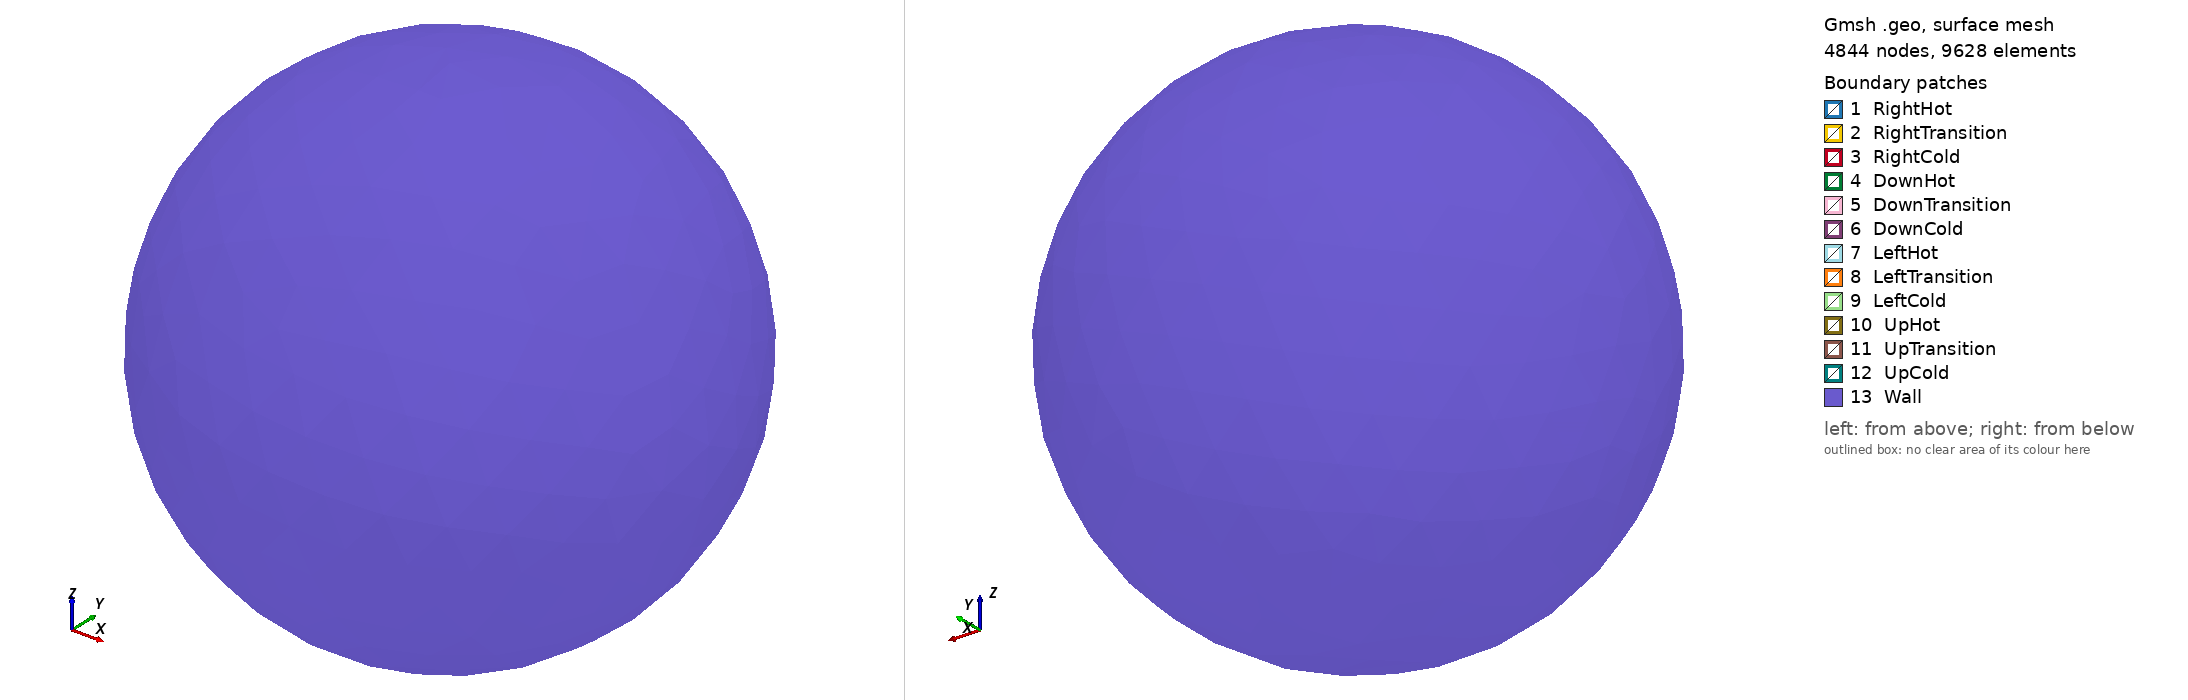

Gmsh geometry script, surface-meshed: 4844 nodes, 9628 surface elements. Boundary patches (legend numbers): 1 RightHot, 2 RightTransition, 3 RightCold, 4 DownHot, 5 DownTransition, 6 DownCold, 7 LeftHot, 8 LeftTransition, 9 LeftCold, 10 UpHot, 11 UpTransition, 12 UpCold, 13 Wall. Left view from above one corner, right view from below the opposite corner. Legend entries are the model's physical surfaces. The drawing asked Gmsh for element sizes between 1% and 20% of the model's largest extent; the script's own settings can give other sizes.

=== circ_dt.geo (drawn) ===
//+
SetFactory("OpenCASCADE");
Mesh.CharacteristicLengthMax = 0.25;
// Control points
// NOTE: See the cp_vane at the bottom of the file
cp_wall = 0.5;
cp_vol = 0.2;

Mesh.RandomFactor = 5.e-10;
// Choose 2D Algorithm
// 1 : MeshAdapt
// 2 : Automatic
// 5 : Delaunay
// 6 : Frontal-Delaunay
Mesh.Algorithm =1;
//Choose 3D Algorithm
// 1 : Delaunay
Mesh.Algorithm3D =1;
//
vane_diameter = 0.56418958354; // Pi*r^2 = 1 => r = Sqrt[(1/Pi)]
//radius = 4 * vane_diameter; // 2 * 2*r
radius = 2.5;
xmid = 0.75 * vane_diameter * 2;
ymid = 0;
zmid = 0.75 * vane_diameter * 2;
vane_start = 0.25;//xmid - (vane_diameter/2)*2;
Printf("%g", vane_start);
Printf("%g", xmid);
Printf("%g", vane_start+vane_diameter*2);

vane_thickness = 0.05;  // total_vane_thickness 0.005*2
lx = vane_start + vane_diameter; 
ly = vane_diameter; 
lz = vane_start + vane_diameter;

//+
// RIGHT Vane
// Draw circle on hot side and convert it to surface
c1 = newc; Circle(c1) = {lx, 0, vane_thickness, vane_diameter, 0, 2*Pi};
// Create Hot surface to apply boundary condition
rh_cl = newcl; Curve Loop(rh_cl) = {c1};
rh_s = news;  Plane Surface(rh_s) = {rh_cl};
// Extrude surface from Hot to cold
right_vane_extrude[] = Extrude {0, 0, -2*vane_thickness} { Surface{rh_s}; };
// Create Cold surface to apply boundary condition
rc_s= news; rc_s = {right_vane_extrude[0]};
// Create Transition surface from Hot to Cold 
rt_s = news; rt_s = {right_vane_extrude[2]};
// Define the right vane volume
r_v = newv; r_v = {right_vane_extrude[1]};
//
//Printf("%g", r_v);
//Printf("%g", #right_vane_extrude() );
//Printf("%g %g %g", right_vane_extrude[0], right_vane_extrude[1],right_vane_extrude[2]);


//DOWN Vane
// Draw circle on hot side
c2 = newc; Circle(c2) = {vane_thickness, 0, -lz, vane_diameter, 0, 2*Pi};
Rotate {{0, 1, 0}, {vane_thickness, 0, -lz}, Pi/2} { Curve{c2}; }
// Create Hot surface to apply boundary condition
dh_cl = newcl; Curve Loop(dh_cl) = {c2}; 
dh_s = news; Plane Surface(dh_s) = {dh_cl};
// Extrude circle from Hot to cold
down_vane_extrude[] = Extrude {-2*vane_thickness, 0, 0 } {Surface{dh_s};};
// Create Cold surface to apply boundary condition
dc_s = news; dc_s = {down_vane_extrude[0]};
// Create Transition surface from Hot to Cold 
dt_s = news; dt_s = {down_vane_extrude[2]};
// Define the down vane volume
d_v = newv; d_v = {down_vane_extrude[1]};
Printf("%g %g %g", down_vane_extrude[0], down_vane_extrude[1],down_vane_extrude[2]);
//
// LEFT vane
// Draw circle on hot side
c3 = newc; Circle(c3) = {-lx, 0, -vane_thickness, vane_diameter, 0, 2*Pi};
// Create Hot surface to apply boundary condition
lh_cl = newcl; Curve Loop(lh_cl) = {c3}; 
lh_s = news; Plane Surface(lh_s) = {lh_cl};
// Extrude Surface from Hot to cold
left_vane_extrude[] = Extrude {0,0,+2*vane_thickness}{Surface{lh_s};};
// Create Cold surface to apply boundary condition
lc_s = news; lc_s = {left_vane_extrude[0]};
// Create Transition surface from Hot to Cold 
lt_s = news; lt_s = {left_vane_extrude[2]};
// Define the left vane volume
l_v = newv; l_v = {left_vane_extrude[1]};

// UP vane
// Draw circle on hot side
c4 = newc; Circle(c4) = {-vane_thickness, 0, lz, vane_diameter, 0, 2*Pi};
Rotate {{0, 1, 0}, {-vane_thickness, 0, lz}, Pi/2} { Curve{c4}; }
// Create Hot surface to apply boundary condition
uh_cl = newcl; Line Loop(uh_cl) = {c4}; 
uh_s = news; Plane Surface(uh_s) = {uh_cl};
// Extrude circle from Hot to cold
up_vane_extrude[] = Extrude {2*vane_thickness, 0, 0 } { Surface{uh_s}; };
// Create Cold surface to apply boundary condition
uc_s = news; uc_s = {up_vane_extrude[0]};
// Create Transition surface from Hot to Cold 
ut_s = news; ut_s = {up_vane_extrude[2]};
// Create Up vane volume
u_v = newv; u_v = {up_vane_extrude[1]};
//
//Physical Surfaces
//Right vane
Physical Surface("RightHot",188) = {rh_s};
Physical Surface("RightCold",183) = {rc_s};
Physical Surface("RightTransition",1820) = {rt_s};
// DOWN VANE
Physical Surface("DownHot", 48) = {dh_s};
Physical Surface("DownCold",43) = {dc_s};
Physical Surface("DownTransition",420) = {dt_s};
//// LEFT VANE
Physical Surface("LeftHot",128) = {lh_s};
Physical Surface("LeftCold",123) = {lc_s};
Physical Surface("LeftTransition",1220) = {lt_s};
// UP VANE
Physical Surface("UpHot", 218) = {uh_s};
Physical Surface("UpCold",213) = {uc_s};
Physical Surface("UpTransition",2120) = {ut_s};
//
////
//r_sl = newsl; Surface Loop(r_sl) = {rh_s, rt_s, rc_s};
//d_sl = newsl; Surface Loop(d_sl) = {dh_s, dt_s, dc_s};
//l_sl = newsl; Surface Loop(l_sl) = {lh_s, lt_s, lc_s};
//u_sl = newsl; Surface Loop(u_sl) = {uh_s, ut_s, uc_s};
////
//r_v = newv; Volume(r_v) = {r_sl};
//d_v = newv; Volume(d_v) = {d_sl};
//l_v = newv; Volume(l_v) = {l_sl};
//u_v = newv; Volume(u_v) = {u_sl};
////+
glass= newv; Sphere(glass) = {0, 0, 0, radius};
//// Introduce new points on the sphere to control mesh size- coarse mesh
cpr = newp; Point(cpr) = {radius, 0, 0, cp_wall};
cpl = newp; Point(cpl) = {-radius, 0,0, cp_wall};
cpd = newp; Point(cpd) = {0, 0,-radius, cp_wall};
cpu = newp; Point(cpu) = {0, 0, radius, cp_wall};
cpt = newp; Point(cpt) = {0, radius,0, cp_wall};
cpb = newp; Point(cpb) = {0,-radius,0, cp_wall};
Point{cpr} In Volume {glass};
Point{cpl} In Volume {glass};
Point{cpu} In Volume {glass};
Point{cpd} In Volume {glass};
Point{cpt} In Volume {glass};
Point{cpb} In Volume {glass};
//
cpn1 = newp; Point(cpn1) = {0.85*radius, 0, 0, cp_vol};
cpn2 = newp; Point(cpn2) = {-0.85*radius, 0, 0, cp_vol};
cpn3 = newp; Point(cpn3) = {0, 0.85*radius, 0, cp_vol};
cpn4 = newp; Point(cpn4) = {0, -0.85*radius, 0, cp_vol};
cpn5 = newp; Point(cpn5) = {0, 0, 0.85*radius, cp_vol};
cpn6 = newp; Point(cpn6) = {0, 0, -0.85*radius, cp_vol};
cpn7 = newp; Point(cpn7) = {xmid, 0.65*radius, 0, cp_vol};
cpn8 = newp; Point(cpn8) = {-xmid, 0.65*radius, 0, cp_vol};
cpn9 = newp; Point(cpn9) = {xmid, -0.65*radius, 0, cp_vol};
cpn10= newp; Point(cpn10) = {-xmid, -0.65*radius, 0, cp_vol};
cpn11 = newp; Point(cpn11) = {xmid, 0, 0.65*radius, cp_vol};
cpn12 = newp; Point(cpn12) = {xmid, 0, -0.65*radius, cp_vol};
cpn13 = newp; Point(cpn13) = {-xmid, 0, 0.65*radius, cp_vol};
cpn14 = newp; Point(cpn14) = {-xmid, 0, -0.65*radius, cp_vol};
Point{cpn1} In Volume {glass};
Point{cpn2} In Volume {glass};
Point{cpn3} In Volume {glass};
Point{cpn4} In Volume {glass};
Point{cpn5} In Volume {glass};
Point{cpn6} In Volume {glass};
Point{cpn7} In Volume {glass};
Point{cpn8} In Volume {glass};
Point{cpn9} In Volume {glass};
Point{cpn10} In Volume {glass};
Point{cpn11} In Volume {glass};
Point{cpn12} In Volume {glass};
Point{cpn13} In Volume {glass};
Point{cpn14} In Volume {glass};

//
Physical Surface("Wall", 23) = {21};
//////
Physical Volume ("VOLUME",8888) = { BooleanDifference{ Volume{glass}; Delete; }{ Volume{r_v}; Volume{d_v}; Volume{l_v}; Volume{u_v};} };
////
//Physical Volume ("VOLUME",8888) = {BooleanDifference{ Volume{glass};
//Delete; }{Volume{r_v};}};
Characteristic Length { 1,2,3,4,5,6,7,8,9,10} = 0.02;
